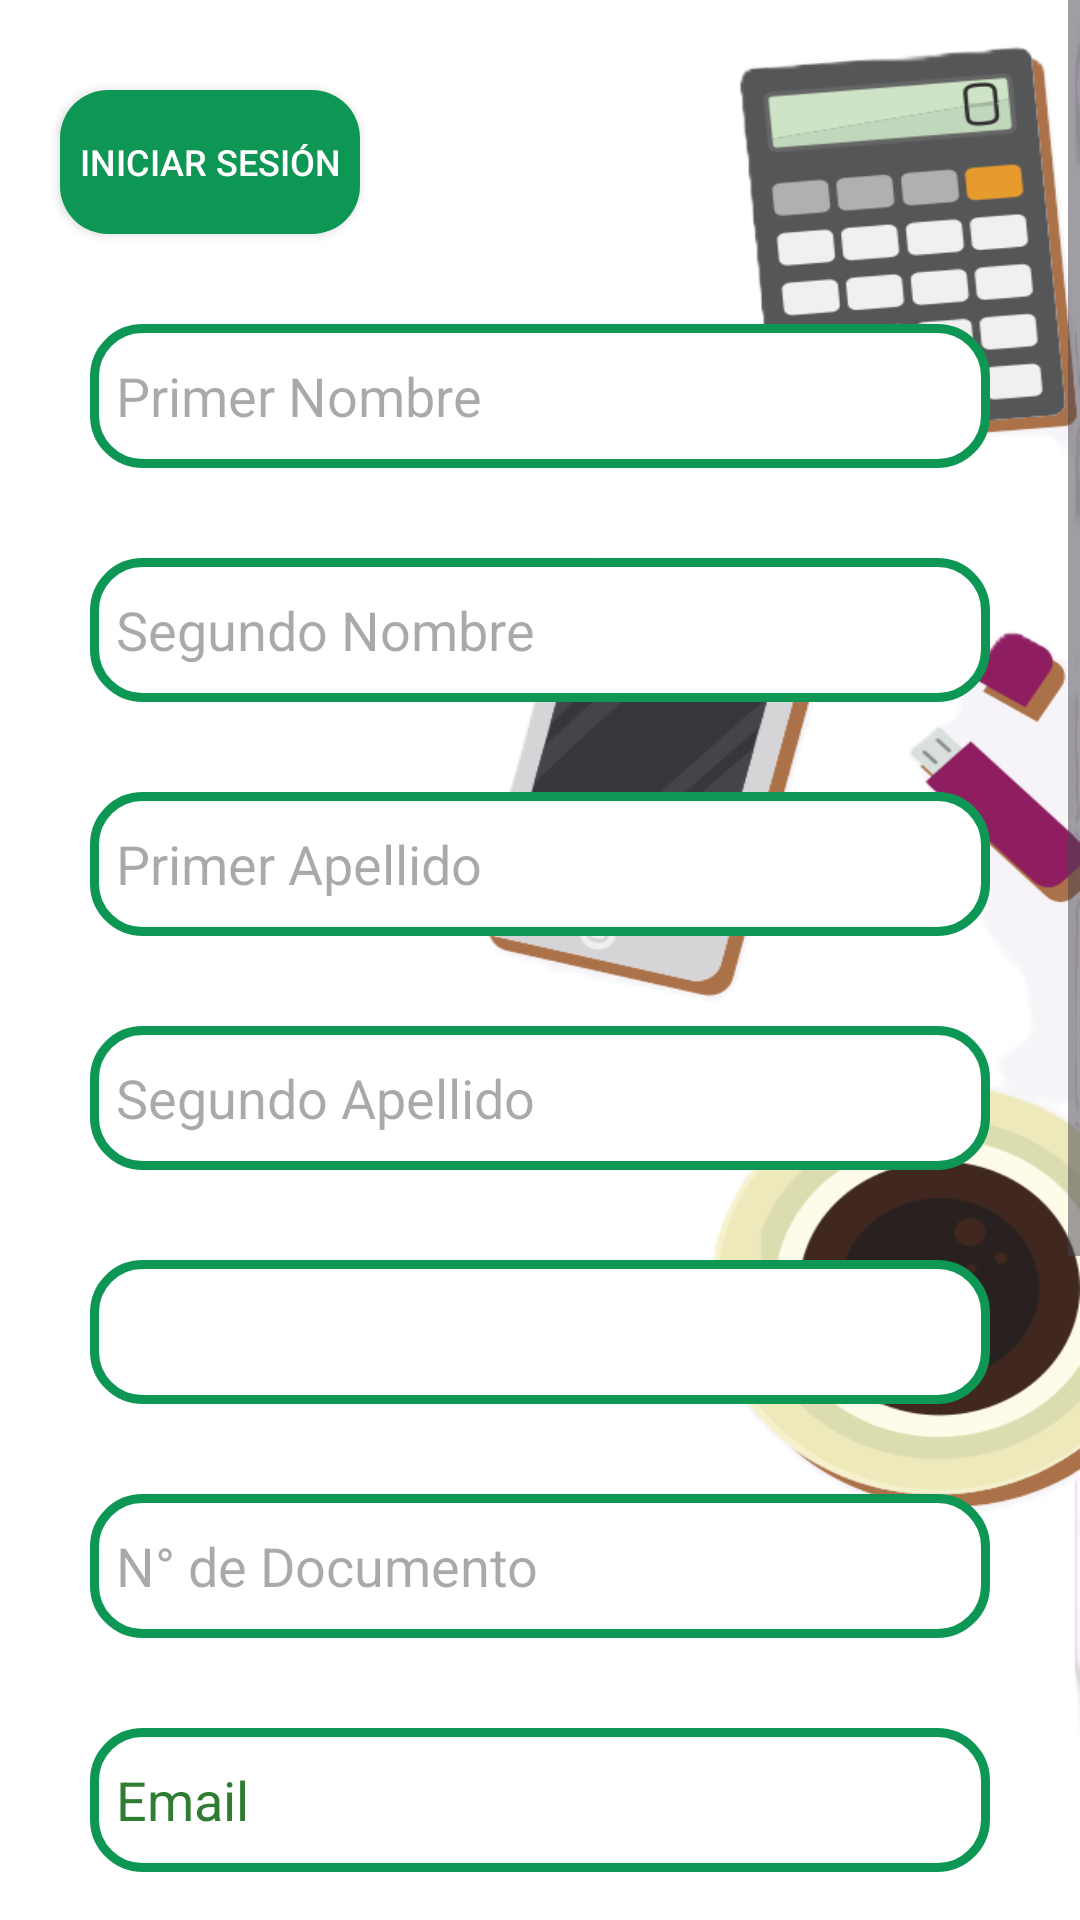

Android layout source for this screen:
<!-- AndroidManifest.xml: application theme Theme.VistaTest -->
<!-- res/layout/activity_solicitate_user.xml -->
<?xml version="1.0" encoding="utf-8"?>
<androidx.constraintlayout.widget.ConstraintLayout xmlns:android="http://schemas.android.com/apk/res/android"
    xmlns:app="http://schemas.android.com/apk/res-auto"
    xmlns:tools="http://schemas.android.com/tools"
    android:id="@+id/main"
    android:layout_width="match_parent"
    android:layout_height="match_parent"
    android:background="@drawable/login_bg_mb2"
    tools:context=".SolicitateUser">

    <ScrollView
        android:layout_width="match_parent"
        android:layout_height="wrap_content"
        app:layout_constraintEnd_toEndOf="parent"
        app:layout_constraintStart_toStartOf="parent"
        app:layout_constraintTop_toTopOf="parent">

        <androidx.constraintlayout.widget.ConstraintLayout
            android:layout_width="match_parent"
            android:layout_height="wrap_content"
            android:orientation="vertical">

            <androidx.appcompat.widget.AppCompatButton
                android:id="@+id/btnLogin"
                android:layout_width="100dp"
                android:layout_height="wrap_content"
                android:layout_marginStart="20dp"
                android:layout_marginTop="30dp"
                android:background="@drawable/rounded_button"
                android:text="@string/login"
                android:textColor="@color/white"
                android:textSize="12sp"
                app:layout_constraintStart_toStartOf="parent"
                app:layout_constraintTop_toTopOf="parent"
                tools:ignore="TextSizeCheck">

            </androidx.appcompat.widget.AppCompatButton>

            <androidx.appcompat.widget.AppCompatEditText
                android:id="@+id/etFirstName"
                android:layout_width="300dp"
                android:layout_height="wrap_content"
                android:layout_marginTop="30dp"
                android:background="@drawable/rounded_border"
                android:hint="@string/primer_nombre"
                android:maxLines="1"
                android:minHeight="48dp"
                android:singleLine="true"
                android:textSize="18sp"
                app:layout_constraintEnd_toEndOf="parent"
                app:layout_constraintStart_toStartOf="parent"
                app:layout_constraintTop_toBottomOf="@id/btnLogin" />

            <androidx.appcompat.widget.AppCompatEditText
                android:id="@+id/etSecondName"
                android:layout_width="300dp"
                android:layout_height="wrap_content"
                android:layout_marginTop="30dp"
                android:background="@drawable/rounded_border"
                android:hint="@string/segundo_nombre"
                android:maxLines="1"
                android:minHeight="48dp"
                android:singleLine="true"
                android:textSize="18sp"
                app:layout_constraintEnd_toEndOf="parent"
                app:layout_constraintStart_toStartOf="parent"
                app:layout_constraintTop_toBottomOf="@id/etFirstName" />

            <androidx.appcompat.widget.AppCompatEditText
                android:id="@+id/etFirstSurname"
                android:layout_width="300dp"
                android:layout_height="wrap_content"
                android:layout_marginTop="30dp"
                android:background="@drawable/rounded_border"
                android:hint="@string/primer_apellido"
                android:maxLines="1"
                android:minHeight="48dp"
                android:singleLine="true"
                android:textSize="18sp"
                app:layout_constraintEnd_toEndOf="parent"
                app:layout_constraintStart_toStartOf="parent"
                app:layout_constraintTop_toBottomOf="@id/etSecondName" />

            <androidx.appcompat.widget.AppCompatEditText
                android:id="@+id/etSecondSurname"
                android:layout_width="300dp"
                android:layout_height="wrap_content"
                android:layout_marginTop="30dp"
                android:background="@drawable/rounded_border"
                android:hint="@string/segundo_apellido"
                android:maxLines="1"
                android:minHeight="48dp"
                android:singleLine="true"
                android:textSize="18sp"
                app:layout_constraintEnd_toEndOf="parent"
                app:layout_constraintStart_toStartOf="parent"
                app:layout_constraintTop_toBottomOf="@id/etFirstSurname" />

            <Spinner
                android:id="@+id/spTypeDoc"
                android:layout_width="300dp"
                android:layout_height="48dp"
                style="@style/CustomSpinnerStyle"
                android:layout_marginTop="30dp"
                android:background="@drawable/rounded_border"
                android:textSize="18sp"
                app:layout_constraintEnd_toEndOf="parent"
                app:layout_constraintStart_toStartOf="parent"
                app:layout_constraintTop_toBottomOf="@id/etSecondSurname" />

            <androidx.appcompat.widget.AppCompatEditText
                android:id="@+id/etNumDoc"
                android:layout_width="300dp"
                android:layout_height="wrap_content"
                android:layout_marginTop="30dp"
                android:background="@drawable/rounded_border"
                android:hint="@string/n_de_documento"
                android:inputType="number"
                android:maxLines="1"
                android:minHeight="48dp"
                android:singleLine="true"
                app:layout_constraintEnd_toEndOf="parent"
                app:layout_constraintStart_toStartOf="parent"
                app:layout_constraintTop_toBottomOf="@id/spTypeDoc" />

            <androidx.appcompat.widget.AppCompatEditText
                android:id="@+id/etEmail"
                android:layout_width="300dp"
                android:layout_height="wrap_content"
                android:layout_marginTop="30dp"
                android:background="@drawable/rounded_border"
                android:hint="@string/email"
                android:maxLines="1"
                android:minHeight="48dp"
                android:singleLine="true"
                android:textColorHint="#2E7D32"
                android:textSize="18sp"
                app:layout_constraintEnd_toEndOf="parent"
                app:layout_constraintStart_toStartOf="parent"
                app:layout_constraintTop_toBottomOf="@id/etNumDoc" />

            <androidx.appcompat.widget.AppCompatEditText
                android:id="@+id/etCargo"
                android:layout_width="300dp"
                android:layout_height="wrap_content"
                android:layout_marginTop="30dp"
                android:background="@drawable/rounded_border"
                android:hint="@string/cargo"
                android:maxLines="1"
                android:minHeight="48dp"
                android:singleLine="true"
                android:textSize="18sp"
                app:layout_constraintEnd_toEndOf="parent"
                app:layout_constraintStart_toStartOf="parent"
                app:layout_constraintTop_toBottomOf="@id/etEmail" />

            <Spinner
                android:id="@+id/spSupervisor"
                android:layout_width="300dp"
                android:layout_height="48dp"
                android:layout_marginTop="30dp"
                android:background="@drawable/rounded_border"
                app:layout_constraintEnd_toEndOf="parent"
                app:layout_constraintStart_toStartOf="parent"
                app:layout_constraintTop_toBottomOf="@id/etCargo"
                app:layout_constraintWidth_min="150dp" />

            <androidx.appcompat.widget.AppCompatButton
                android:id="@+id/btnSolicitate"
                android:layout_width="125dp"
                android:layout_height="wrap_content"
                android:layout_marginTop="50dp"
                android:layout_marginBottom="100dp"
                android:background="@drawable/rounded_button"
                android:text="@string/solicitar"
                android:textColor="@color/white"
                android:textSize="18sp"
                app:layout_constraintBottom_toBottomOf="parent"
                app:layout_constraintEnd_toEndOf="parent"
                app:layout_constraintStart_toStartOf="parent"
                app:layout_constraintTop_toBottomOf="@id/spSupervisor"
                tools:ignore="TextSizeCheck" />

        </androidx.constraintlayout.widget.ConstraintLayout>
    </ScrollView>
</androidx.constraintlayout.widget.ConstraintLayout>
<!-- resources referenced by this layout -->
<resources>
  <!-- drawable login_bg_mb2: png bitmap (drawable, 98365 bytes) -->
  <!-- drawable rounded_border (drawable) -->
  <?xml version="1.0" encoding="utf-8"?>
  <shape xmlns:android="http://schemas.android.com/apk/res/android">
      <corners android:radius="16dp" />
      <stroke
          android:width = "3dp"
          android:color="#0E9754"/>
      <solid
          android:color="#FFFFFF"/>
  </shape>
  <!-- drawable rounded_button (drawable) -->
  <?xml version="1.0" encoding="utf-8"?>
  <shape xmlns:android="http://schemas.android.com/apk/res/android">
      <corners android:radius="16dp" />
      <solid android:color="#0E9754"/>
  </shape>
  <string name="cargo">"  Cargo"</string>
  <string name="email">"  Email"</string>
  <string name="login">Iniciar Sesión</string>
  <string name="n_de_documento">"  N° de Documento"</string>
  <string name="primer_apellido">"  Primer Apellido"</string>
  <string name="primer_nombre">"  Primer Nombre"</string>
  <string name="segundo_apellido">"  Segundo Apellido"</string>
  <string name="segundo_nombre">"  Segundo Nombre"</string>
  <string name="solicitar">"Solicitar"</string>
  <style name="CustomSpinnerStyle" parent="Widget.AppCompat.Spinner">
          <item name="android:background">?attr/selectableItemBackground</item>
          <item name="android:popupBackground">#FFFFFF</item>
          <item name="android:paddingStart">10dp</item>
          <item name="android:paddingEnd">10dp</item>
      </style>
  <style name="Theme.VistaTest" parent="Base.Theme.VistaTest" />
  <style name="Base.Theme.VistaTest" parent="Theme.Material3.DayNight.NoActionBar">
          
          
          <item name="colorPrimary">#0E9754</item>
          <item name="colorOnPrimary">@color/white</item>
      </style>
  <!-- not gathered from this repository: default colours our renderer supplied (Android Studio template values) -->
  <color name="white">#FFFFFFFF</color>
</resources>
